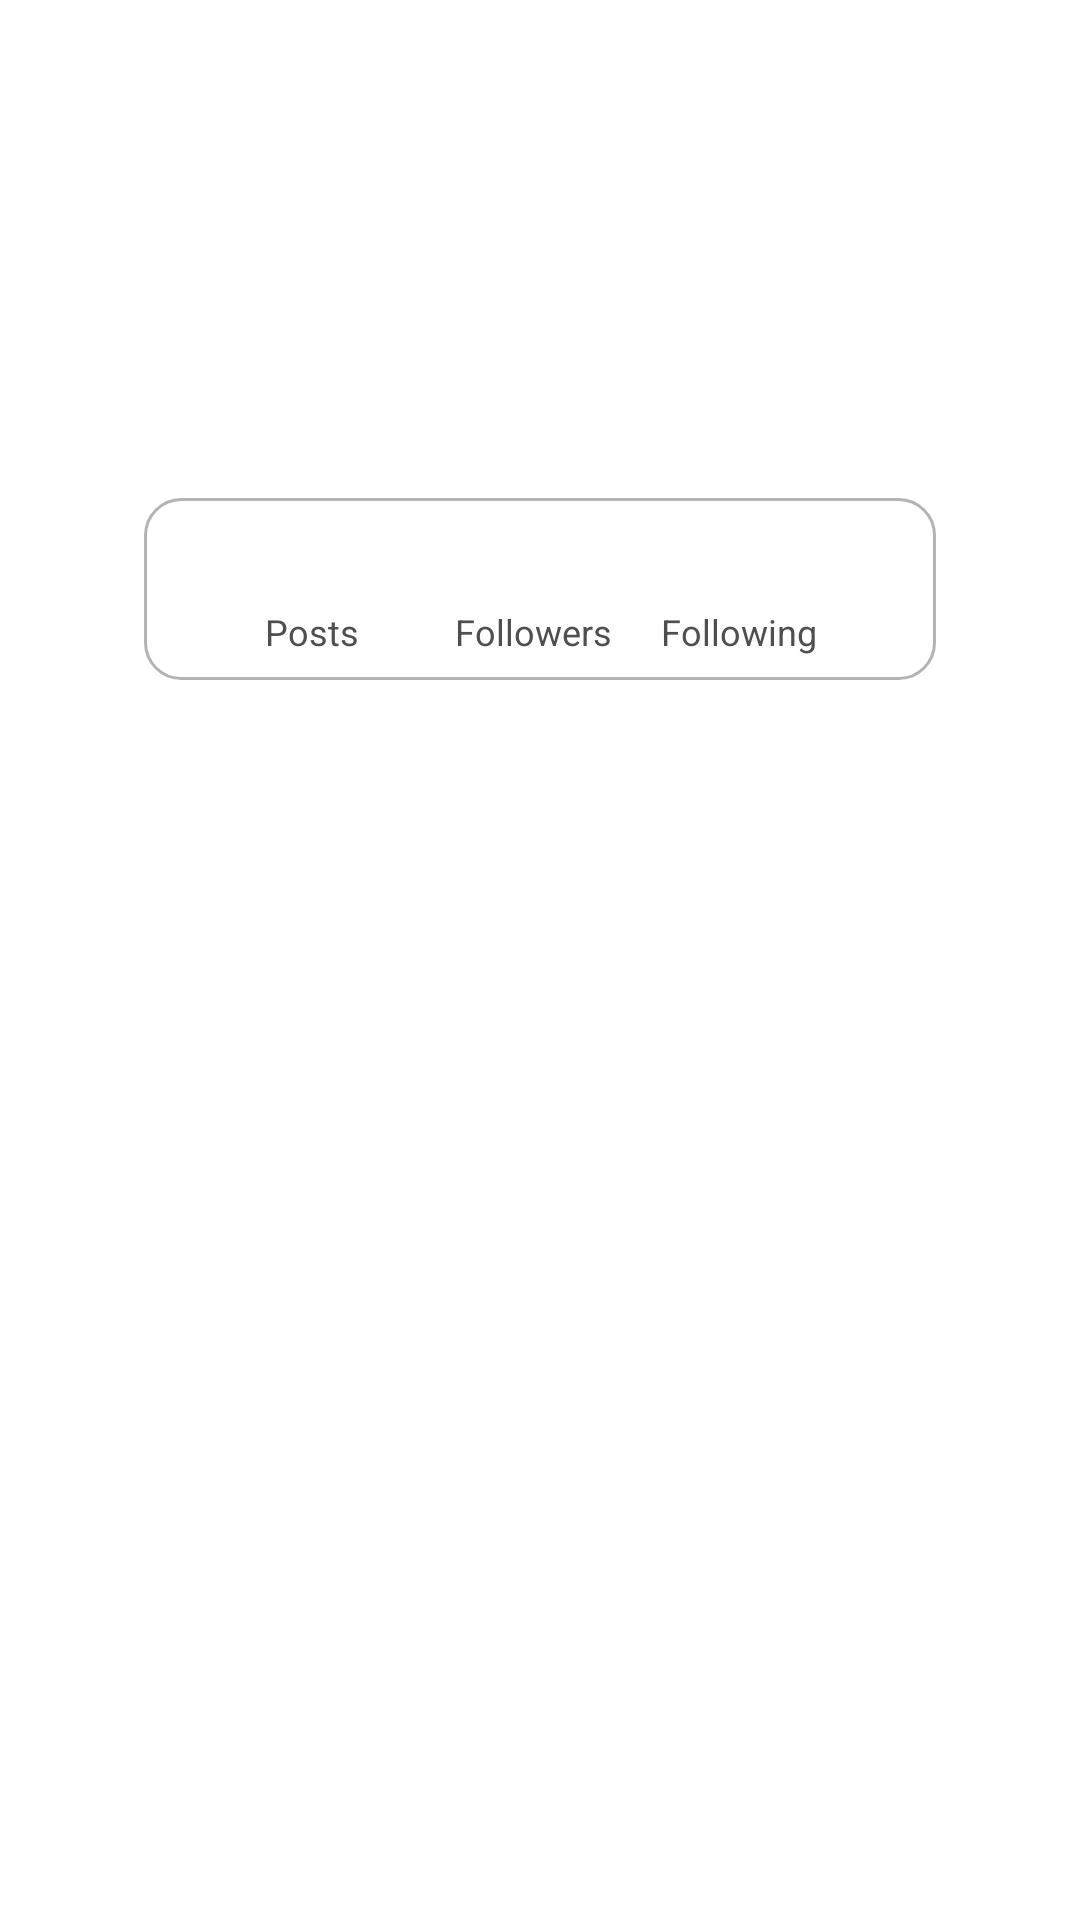

Android layout source for this screen:
<!-- AndroidManifest.xml: application theme Theme.ProfileTask -->
<!-- res/layout/activity_main.xml -->
<?xml version="1.0" encoding="utf-8"?>
<androidx.coordinatorlayout.widget.CoordinatorLayout xmlns:android="http://schemas.android.com/apk/res/android"
    xmlns:app="http://schemas.android.com/apk/res-auto"
    xmlns:tools="http://schemas.android.com/tools"
    android:layout_width="match_parent"
    android:layout_height="match_parent"
    android:orientation="vertical"
    android:background="@color/white"
    app:layout_behavior="@string/appbar_scrolling_view_behavior"
    tools:context=".ui.MainActivity">

    <com.google.android.material.appbar.AppBarLayout
        android:id="@+id/app_bar_Layout"
        android:layout_width="match_parent"
        android:layout_height="wrap_content"
        app:layout_constraintEnd_toEndOf="parent"
        app:layout_constraintStart_toStartOf="parent"
        app:layout_constraintTop_toTopOf="parent">

        <com.google.android.material.appbar.CollapsingToolbarLayout
            android:layout_width="match_parent"
            android:layout_height="match_parent"
            android:background="@color/white"
            android:theme="@style/ThemeOverlay.AppCompat.ActionBar"
            app:layout_scrollFlags="scroll|exitUntilCollapsed">

            <androidx.constraintlayout.widget.ConstraintLayout
                android:layout_width="match_parent"
                android:layout_height="match_parent">

                <com.google.android.material.imageview.ShapeableImageView
                    android:id="@+id/imgProfile"
                    android:layout_width="110dp"
                    android:layout_height="110dp"
                    android:layout_marginStart="16dp"
                    android:layout_marginTop="16dp"
                    android:layout_marginBottom="16dp"
                    app:layout_constraintBottom_toBottomOf="parent"
                    app:layout_constraintStart_toStartOf="parent"
                    app:layout_constraintTop_toTopOf="parent"
                    app:shapeAppearanceOverlay="@style/circleImageView" />

                <TextView
                    android:id="@+id/txtProfileName"
                    android:layout_width="wrap_content"
                    android:layout_height="wrap_content"
                    android:layout_marginStart="8dp"
                    android:layout_marginTop="8dp"
                    android:textColor="#000000"
                    android:textSize="20sp"
                    android:textStyle="bold"
                    app:layout_constraintStart_toEndOf="@+id/imgProfile"
                    app:layout_constraintTop_toTopOf="@+id/imgProfile" />

                <TextView
                    android:id="@+id/txtLocation"
                    android:layout_width="wrap_content"
                    android:layout_height="wrap_content"
                    android:layout_marginStart="8dp"
                    android:layout_marginTop="4dp"
                    android:textColor="#514E4E"
                    android:textSize="14sp"
                    app:layout_constraintStart_toEndOf="@+id/imgProfile"
                    app:layout_constraintTop_toBottomOf="@+id/txtProfileName" />

                <TextView
                    android:id="@+id/txtBio"
                    android:layout_width="0dp"
                    android:layout_height="0dp"
                    android:layout_marginStart="8dp"
                    android:layout_marginTop="4dp"
                    android:layout_marginEnd="16dp"
                    android:layout_marginBottom="8dp"
                    android:textColor="#514E4E"
                    android:textSize="12sp"
                    app:layout_constraintBottom_toBottomOf="parent"
                    app:layout_constraintEnd_toEndOf="parent"
                    app:layout_constraintStart_toEndOf="@+id/imgProfile"
                    app:layout_constraintTop_toBottomOf="@+id/txtLocation" />

            </androidx.constraintlayout.widget.ConstraintLayout>

        </com.google.android.material.appbar.CollapsingToolbarLayout>


    </com.google.android.material.appbar.AppBarLayout>


    <androidx.constraintlayout.widget.ConstraintLayout
        android:id="@+id/infoLayout"
        android:layout_width="match_parent"
        android:layout_height="wrap_content"
        android:layout_marginStart="48dp"
        android:layout_marginTop="24dp"
        android:layout_marginEnd="48dp"
        android:background="@drawable/info_bg"
        app:layout_behavior="@string/appbar_scrolling_view_behavior"
        android:padding="8dp">

        <TextView
            android:id="@+id/txtPostsNumber"
            android:layout_width="wrap_content"
            android:layout_height="wrap_content"
            android:layout_marginBottom="4dp"
            android:gravity="center"
            android:textColor="@color/black"
            android:textSize="18sp"
            android:textStyle="bold"
            app:layout_constraintBottom_toTopOf="@+id/PostsText"
            app:layout_constraintEnd_toEndOf="@+id/PostsText"
            app:layout_constraintStart_toStartOf="@+id/PostsText"
            app:layout_constraintTop_toTopOf="parent" />
        <TextView
            android:id="@+id/PostsText"
            android:layout_width="wrap_content"
            android:layout_height="wrap_content"
            android:layout_marginStart="32dp"
            android:layout_marginEnd="16dp"
            android:gravity="center"
            android:text="@string/posts"
            android:textColor="#514E4E"
            android:textSize="12sp"
            app:layout_constraintBottom_toBottomOf="parent"
            app:layout_constraintEnd_toStartOf="@+id/FollowersText"
            app:layout_constraintStart_toStartOf="parent" />
        <TextView
            android:id="@+id/txtFollowersNumber"
            android:layout_width="wrap_content"
            android:layout_height="wrap_content"
            android:layout_marginBottom="4dp"
            android:gravity="center"
            android:textColor="@color/black"
            android:textSize="18sp"
            android:textStyle="bold"
            app:layout_constraintBottom_toTopOf="@+id/FollowersText"
            app:layout_constraintEnd_toEndOf="@+id/FollowersText"
            app:layout_constraintStart_toStartOf="@+id/FollowersText"
            app:layout_constraintTop_toTopOf="parent" />
        <TextView
            android:id="@+id/FollowersText"
            android:layout_width="wrap_content"
            android:layout_height="wrap_content"
            android:layout_marginStart="16dp"
            android:gravity="center"
            android:text="@string/followers"
            android:textColor="#514E4E"
            android:textSize="12sp"
            app:layout_constraintBottom_toBottomOf="parent"
            app:layout_constraintEnd_toStartOf="@+id/FollowingText"
            app:layout_constraintStart_toEndOf="@+id/PostsText" />
        <TextView
            android:id="@+id/txtFollowingNumber"
            android:layout_width="wrap_content"
            android:layout_height="wrap_content"
            android:gravity="center"
            android:textColor="@color/black"
            android:textSize="18sp"
            android:textStyle="bold"
            app:layout_constraintEnd_toEndOf="@+id/FollowingText"
            app:layout_constraintStart_toStartOf="@+id/FollowingText"
            app:layout_constraintTop_toTopOf="parent" />
        <TextView
            android:id="@+id/FollowingText"
            android:layout_width="wrap_content"
            android:layout_height="wrap_content"
            android:layout_marginStart="16dp"
            android:layout_marginEnd="32dp"
            android:gravity="center"
            android:text="@string/following"
            android:textColor="#514E4E"
            android:textSize="12sp"
            app:layout_constraintBottom_toBottomOf="parent"
            app:layout_constraintEnd_toEndOf="parent"
            app:layout_constraintStart_toEndOf="@+id/FollowersText" />

    </androidx.constraintlayout.widget.ConstraintLayout>

    <androidx.recyclerview.widget.RecyclerView
        android:id="@+id/recyclerImages"
        android:layout_width="match_parent"
        android:layout_height="match_parent"
        android:layout_marginTop="96dp"
        app:layout_behavior="@string/appbar_scrolling_view_behavior" />

</androidx.coordinatorlayout.widget.CoordinatorLayout>
<!-- resources referenced by this layout -->
<resources>
  <!-- drawable info_bg (drawable) -->
  <?xml version="1.0" encoding="utf-8"?>
  <shape xmlns:android="http://schemas.android.com/apk/res/android">
      <solid android:color="#FFFFFF" />
      <corners android:radius="12dp"/>
      <stroke android:width="1dp" android:color="#B5B2B2"/>
  </shape>
  <string name="followers">Followers</string>
  <string name="following">Following</string>
  <string name="posts">Posts</string>
  <style name="circleImageView" parent="">
          <item name="cornerFamily">rounded</item>
          <item name="cornerSize">50%</item>
      </style>
  <style name="Theme.ProfileTask" parent="Theme.MaterialComponents.DayNight.NoActionBar">
          
          <item name="colorPrimary">@color/purple_500</item>
          <item name="colorPrimaryVariant">@color/purple_700</item>
          <item name="colorOnPrimary">@color/white</item>
          
          <item name="colorSecondary">@color/teal_200</item>
          <item name="colorSecondaryVariant">@color/teal_700</item>
          <item name="colorOnSecondary">@color/black</item>
          
          <item name="android:statusBarColor" tools:targetApi="l">?attr/colorPrimaryVariant</item>
          
      </style>
  <!-- not gathered from this repository: default colours our renderer supplied (Android Studio template values) -->
  <color name="purple_500">#FF6200EE</color>
  <color name="purple_700">#FF3700B3</color>
  <color name="teal_200">#FF03DAC5</color>
  <color name="teal_700">#FF018786</color>
  <color name="black">#FF000000</color>
  <color name="white">#FFFFFFFF</color>
</resources>
